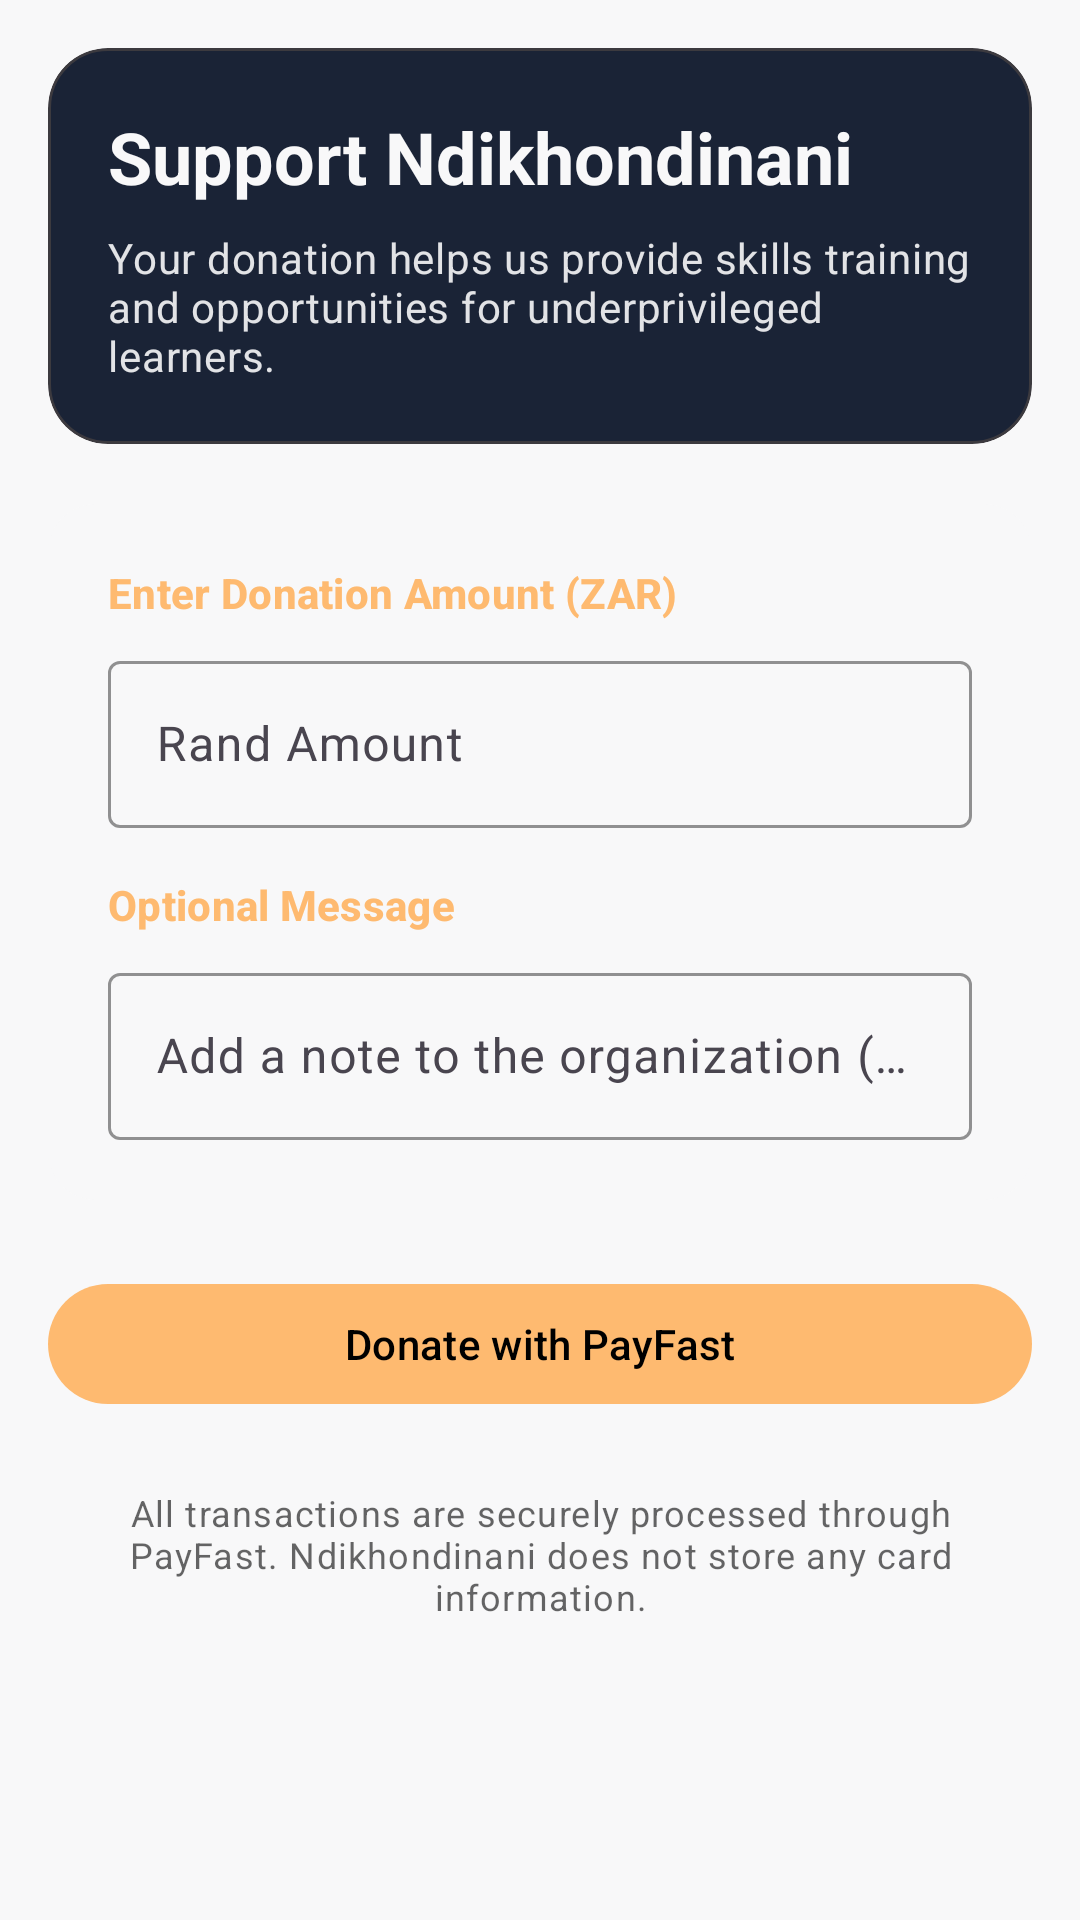

The Android layout XML behind this screen, and the referenced resources:
<!-- AndroidManifest.xml: application theme Theme.WIL_Byte_Horizon -->
<!-- res/layout/fragment_donation.xml -->
<?xml version="1.0" encoding="utf-8"?>
<ScrollView xmlns:android="http://schemas.android.com/apk/res/android"
    xmlns:app="http://schemas.android.com/apk/res-auto"
    android:id="@+id/scrollDonate"
    android:layout_width="match_parent"
    android:layout_height="match_parent"
    android:fillViewport="true"
    android:background="@drawable/fragment_background">

    <LinearLayout
        android:id="@+id/donateContent"
        android:layout_width="match_parent"
        android:layout_height="wrap_content"
        android:orientation="vertical"
        android:padding="16dp"
        android:background="@android:color/transparent">

        
        <com.google.android.material.card.MaterialCardView
            android:id="@+id/cardDonateHeader"
            android:layout_width="match_parent"
            android:layout_height="wrap_content"
            app:cardCornerRadius="20dp"
            app:cardUseCompatPadding="false"
            app:cardBackgroundColor="@color/blue_main"
            app:strokeColor="#26FEBA70"
            app:strokeWidth="1dp"
            app:cardElevation="0dp"
            android:stateListAnimator="@null">

            <LinearLayout
                android:layout_width="match_parent"
                android:layout_height="wrap_content"
                android:orientation="vertical"
                android:padding="20dp"
                android:background="@android:color/transparent">

                <TextView
                    android:id="@+id/txtDonateTitle"
                    android:layout_width="wrap_content"
                    android:layout_height="wrap_content"
                    android:text="Support Ndikhondinani"
                    android:textAppearance="?attr/textAppearanceHeadlineSmall"
                    android:textStyle="bold"
                    android:textColor="@color/nav_white" />

                <TextView
                    android:id="@+id/txtDonateSubtitle"
                    android:layout_width="match_parent"
                    android:layout_height="wrap_content"
                    android:layout_marginTop="8dp"
                    android:text="Your donation helps us provide skills training and opportunities for underprivileged learners."
                    android:textAppearance="?attr/textAppearanceBodyMedium"
                    android:textColor="#E6F8F8F9" />
            </LinearLayout>
        </com.google.android.material.card.MaterialCardView>

        
        <com.google.android.material.card.MaterialCardView
            android:id="@+id/cardDonationInput"
            android:layout_width="match_parent"
            android:layout_height="wrap_content"
            android:layout_marginTop="20dp"
            app:cardCornerRadius="16dp"
            app:cardUseCompatPadding="false"
            app:cardBackgroundColor="@color/nav_white"
            app:strokeColor="#26FEBA70"
            app:strokeWidth="0dp"
            app:cardElevation="0dp"
            android:stateListAnimator="@null">

            <LinearLayout
                android:layout_width="match_parent"
                android:layout_height="wrap_content"
                android:orientation="vertical"
                android:padding="20dp"
                android:background="@android:color/transparent">

                <TextView
                    android:layout_width="wrap_content"
                    android:layout_height="wrap_content"
                    android:text="Enter Donation Amount (ZAR)"
                    android:textAppearance="?attr/textAppearanceTitleSmall"
                    android:textColor="@color/org_gold"
                    android:textStyle="bold" />

                
                <com.google.android.material.textfield.TextInputLayout
                    android:id="@+id/layoutAmount"
                    style="@style/Widget.Material3.TextInputLayout.OutlinedBox"
                    android:layout_width="match_parent"
                    android:layout_height="wrap_content"
                    android:layout_marginTop="8dp"
                    app:boxBackgroundColor="@color/nav_white"
                    app:boxStrokeColor="@color/org_gold"
                    app:boxStrokeWidth="1dp"
                    app:boxStrokeWidthFocused="2dp"
                    app:hintTextColor="@color/org_gold">

                    <com.google.android.material.textfield.TextInputEditText
                        android:id="@+id/editAmount"
                        android:layout_width="match_parent"
                        android:layout_height="wrap_content"
                        android:inputType="numberDecimal"
                        android:hint="Rand Amount"
                        android:textColor="@color/black"
                        android:textColorHint="@color/org_gold"
                        android:textCursorDrawable="@drawable/cursor_org_gold" />
                </com.google.android.material.textfield.TextInputLayout>

                <TextView
                    android:layout_width="wrap_content"
                    android:layout_height="wrap_content"
                    android:layout_marginTop="16dp"
                    android:text="Optional Message"
                    android:textAppearance="?attr/textAppearanceTitleSmall"
                    android:textColor="@color/org_gold"
                    android:textStyle="bold" />

                
                <com.google.android.material.textfield.TextInputLayout
                    android:id="@+id/layoutMessage"
                    style="@style/Widget.Material3.TextInputLayout.OutlinedBox"
                    android:layout_width="match_parent"
                    android:layout_height="wrap_content"
                    android:layout_marginTop="8dp"
                    app:boxBackgroundColor="@color/nav_white"
                    app:boxStrokeColor="@color/org_gold"
                    app:boxStrokeWidth="1dp"
                    app:boxStrokeWidthFocused="2dp"
                    app:hintTextColor="@color/org_gold">

                    <com.google.android.material.textfield.TextInputEditText
                        android:id="@+id/editMessage"
                        android:layout_width="match_parent"
                        android:layout_height="wrap_content"
                        android:hint="Add a note to the organization (optional)"
                        android:inputType="textCapSentences|textMultiLine"
                        android:maxLines="3"
                        android:textColor="@color/black"
                        android:textColorHint="@color/org_gold"
                        android:textCursorDrawable="@drawable/cursor_org_gold" />
                </com.google.android.material.textfield.TextInputLayout>
            </LinearLayout>
        </com.google.android.material.card.MaterialCardView>

        
        <com.google.android.material.button.MaterialButton
            android:id="@+id/btnDonatePayfast"
            style="@style/Widget.Material3.Button"
            android:layout_width="match_parent"
            android:layout_height="wrap_content"
            android:layout_marginTop="24dp"
            android:text="Donate with PayFast"
            android:textAllCaps="false"
            android:textColor="@android:color/black"
            app:backgroundTint="@color/org_gold"
            app:iconPadding="8dp"
            app:iconGravity="textStart"
            app:iconTint="@android:color/black"
            app:rippleColor="#33FEBA70" />

        
        <TextView
            android:id="@+id/txtDonateTransparency"
            android:layout_width="match_parent"
            android:layout_height="wrap_content"
            android:layout_marginTop="16dp"
            android:text="All transactions are securely processed through PayFast. Ndikhondinani does not store any card information."
            android:textAppearance="?attr/textAppearanceBodySmall"
            android:textColor="#99000000"
            android:gravity="center"
            android:padding="8dp" />
    </LinearLayout>
</ScrollView>
<!-- resources referenced by this layout -->
<resources>
  <color name="black">#FF000000</color>
  <color name="blue_main">#1A2336</color>
  <color name="nav_white">#F8F8F9</color>
  <color name="org_gold">#FEBA70</color>
  <!-- drawable cursor_org_gold (drawable) -->
  <?xml version="1.0" encoding="utf-8"?>
  <shape xmlns:android="http://schemas.android.com/apk/res/android" android:shape="rectangle">
      <size android:width="2dp" />
      <solid android:color="@color/org_gold" />
  </shape>
  <!-- drawable fragment_background (drawable) -->
  <?xml version="1.0" encoding="utf-8"?>
  <shape xmlns:android="http://schemas.android.com/apk/res/android"
      android:shape="rectangle">
  
      <solid android:color="@color/nav_white" />
  
  </shape>
  <style name="Theme.WIL_Byte_Horizon" parent="Theme.Material3.DayNight.NoActionBar">
          
          <item name="colorPrimary">#4CAF50</item>
          <item name="colorPrimaryVariant">#388E3C</item>
          <item name="colorOnPrimary">#FFFFFF</item>
          <item name="colorSecondary">#FF9800</item>
          <item name="colorSecondaryVariant">#FFC107</item>
          <item name="colorOnSecondary">#000000</item>
      </style>
</resources>
